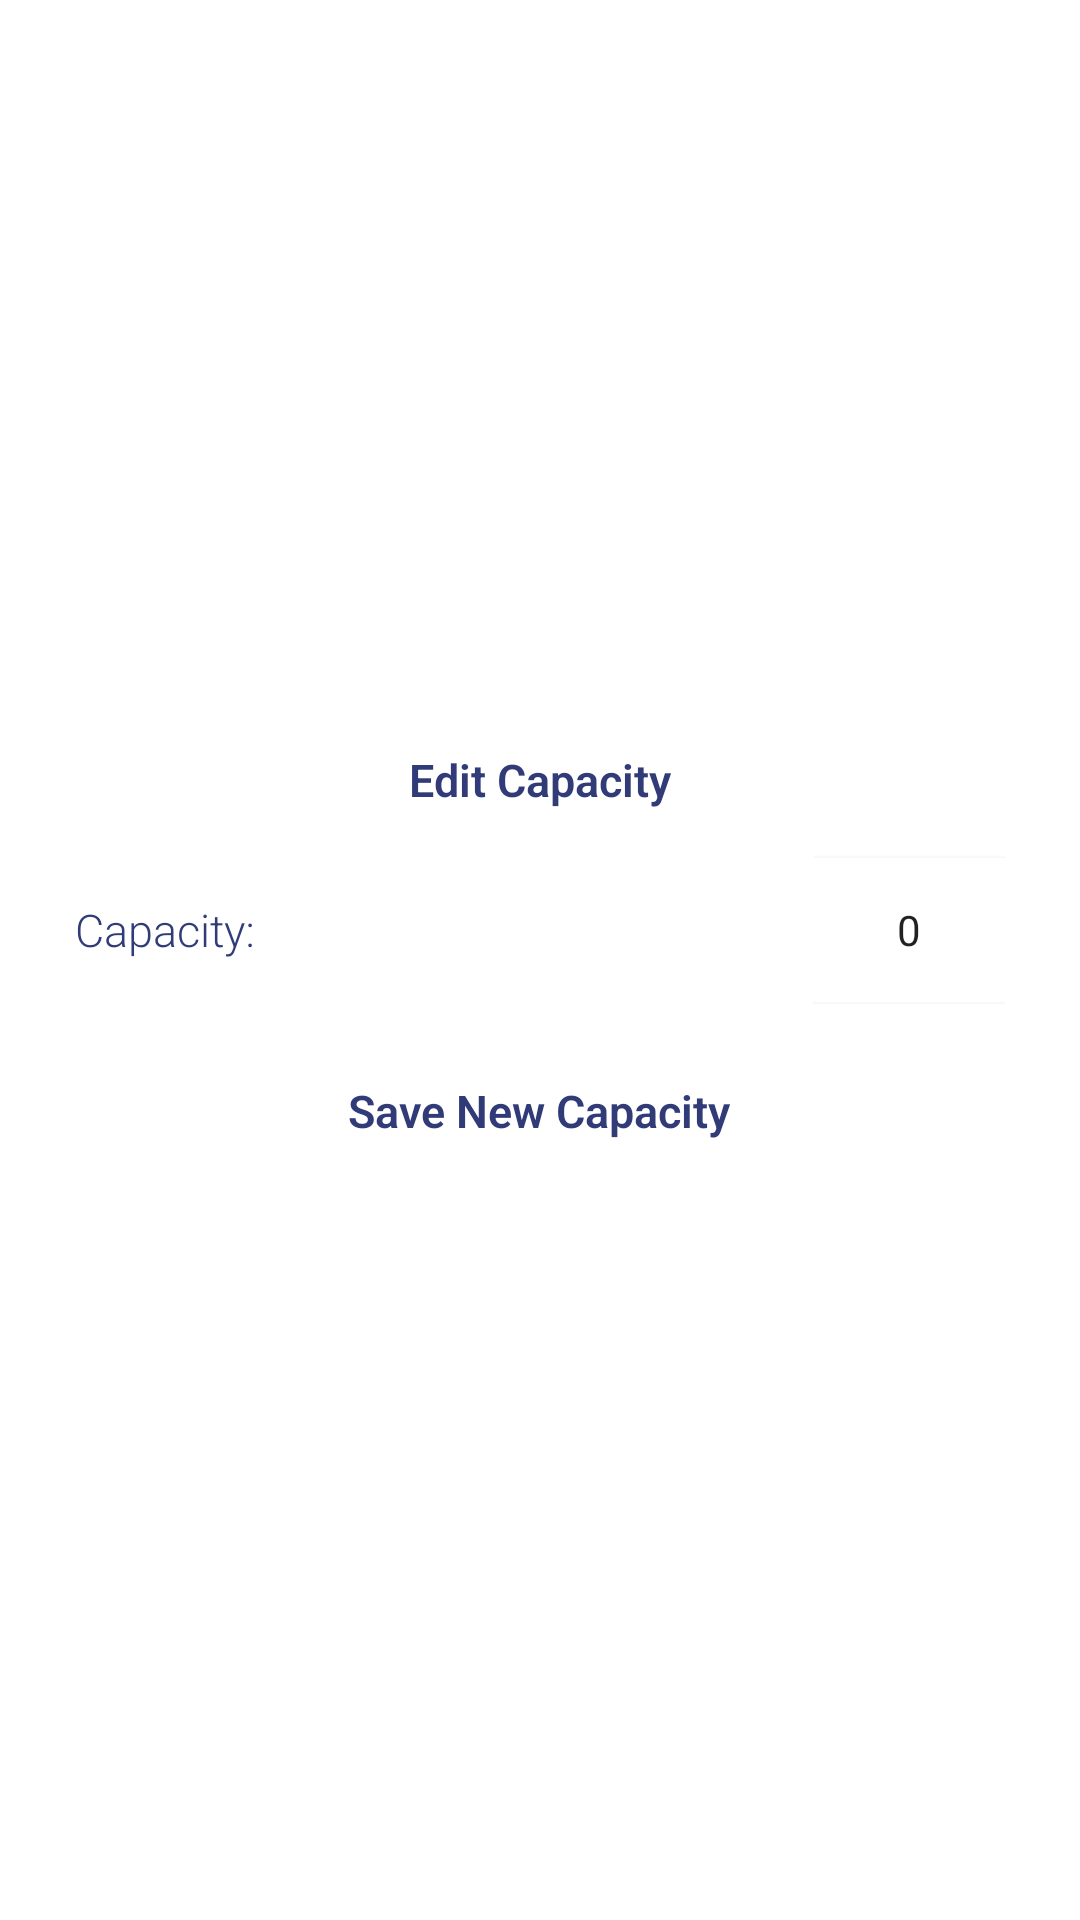

Reconstruct the res/layout file that produces this screen, plus the resources it refers to.
<!-- AndroidManifest.xml: application theme Theme2.StartScreen -->
<!-- res/layout/edit_capacity_dialog.xml -->
<?xml version="1.0" encoding="utf-8"?>
<LinearLayout
    xmlns:android="http://schemas.android.com/apk/res/android"
    android:layout_width="260sp"
    android:layout_height="180sp"
    android:layout_marginRight="20sp"
    android:layout_marginLeft="20sp"
    android:layout_gravity="center"
    android:gravity="center"
    android:background="@drawable/dialog_bg_2"
    android:orientation="vertical">

    <TextView
        android:layout_width="wrap_content"
        android:layout_height="wrap_content"
        android:layout_marginTop="10sp"
        android:fontFamily="sans-serif-light"
        android:text="Edit Capacity"
        android:textColor="@color/dark_blue"
        android:textSize="15sp"
        android:textStyle="bold" />

    <LinearLayout
        android:layout_width="match_parent"
        android:layout_height="wrap_content"
        android:background="@drawable/setting_buttons_2"
        android:layout_margin="15sp"
        android:gravity="center"
        android:orientation="horizontal">

        <TextView
            android:layout_width="0dp"
            android:layout_height="wrap_content"
            android:layout_weight="1"
            android:fontFamily="sans-serif-light"
            android:text="Capacity:"
            android:layout_marginLeft="10sp"
            android:textColor="@color/dark_blue"
            android:textSize="15sp" />

        <NumberPicker
            android:id="@+id/capacityPicker"
            android:layout_marginRight="10sp"
            android:layout_width="wrap_content"
            android:layout_height="50sp"
            android:layout_gravity="center"
            android:gravity="center" />


    </LinearLayout>

    <LinearLayout
        android:id="@+id/saveSettingsButton"
        android:layout_width="wrap_content"
        android:layout_height="wrap_content"
        android:orientation="vertical"
        android:background="@drawable/participate_button_bg_ripple_2"
        android:gravity="center"
        android:layout_marginBottom="10sp"
        android:layout_gravity="center_horizontal">

        <TextView
            android:layout_width="wrap_content"
            android:layout_height="wrap_content"
            android:layout_margin="10sp"
            android:fontFamily="sans-serif-light"
            android:text="Save New Capacity"
            android:textColor="@color/dark_blue"
            android:textSize="15sp"
            android:textStyle="bold" />

    </LinearLayout>

</LinearLayout>
<!-- resources referenced by this layout -->
<resources>
  <color name="dark_blue">#FF303B77</color>
  <!-- drawable participate_button_bg_ripple_2 (drawable) -->
  <?xml version="1.0" encoding="utf-8"?>
  <ripple xmlns:android="http://schemas.android.com/apk/res/android"
      android:color="@color/light_pink">
      <item android:id="@+id/mask">
          <shape android:shape="rectangle">
              <corners android:radius="20dp"/>
          </shape>
      </item>
      <item>
          <shape
              android:shape="rectangle">
              <solid android:color="#95FFFFFF"/>
              <corners android:radius="5dp"/>
          </shape>
      </item>
  </ripple>
  <!-- drawable setting_buttons_2 (drawable) -->
  <?xml version="1.0" encoding="utf-8"?>
  <shape xmlns:android="http://schemas.android.com/apk/res/android"
      android:shape="rectangle">
      <solid android:color="#95FFFFFF"/>
      <corners android:radius="20dp"/>
  </shape>
  <style name="Theme2.StartScreen" parent="Theme.MaterialComponents.DayNight.NoActionBar">
          
          <item name="colorPrimary">@color/dark_blue</item>
          <item name="colorPrimaryVariant">@color/blue</item>
          <item name="colorOnPrimary">@color/teal</item>
          
          <item name="colorSecondary">@color/light_pink</item>
          <item name="colorSecondaryVariant">@color/dark_purple</item>
          <item name="colorOnSecondary">@color/light_pink</item>
          
          <item name="android:statusBarColor" tools:targetApi="l">@color/dark_blue</item>
          <item name="android:navigationBarColor">@color/bg_variant</item>
          
      </style>
  <color name="light_pink">#FFBB93D1</color>
  <color name="blue">#FF0A7E8C</color>
  <color name="teal">#FF2DBDB0</color>
  <color name="dark_purple">#FF744491</color>
  <color name="bg_variant">#7079C2E3</color>
</resources>
